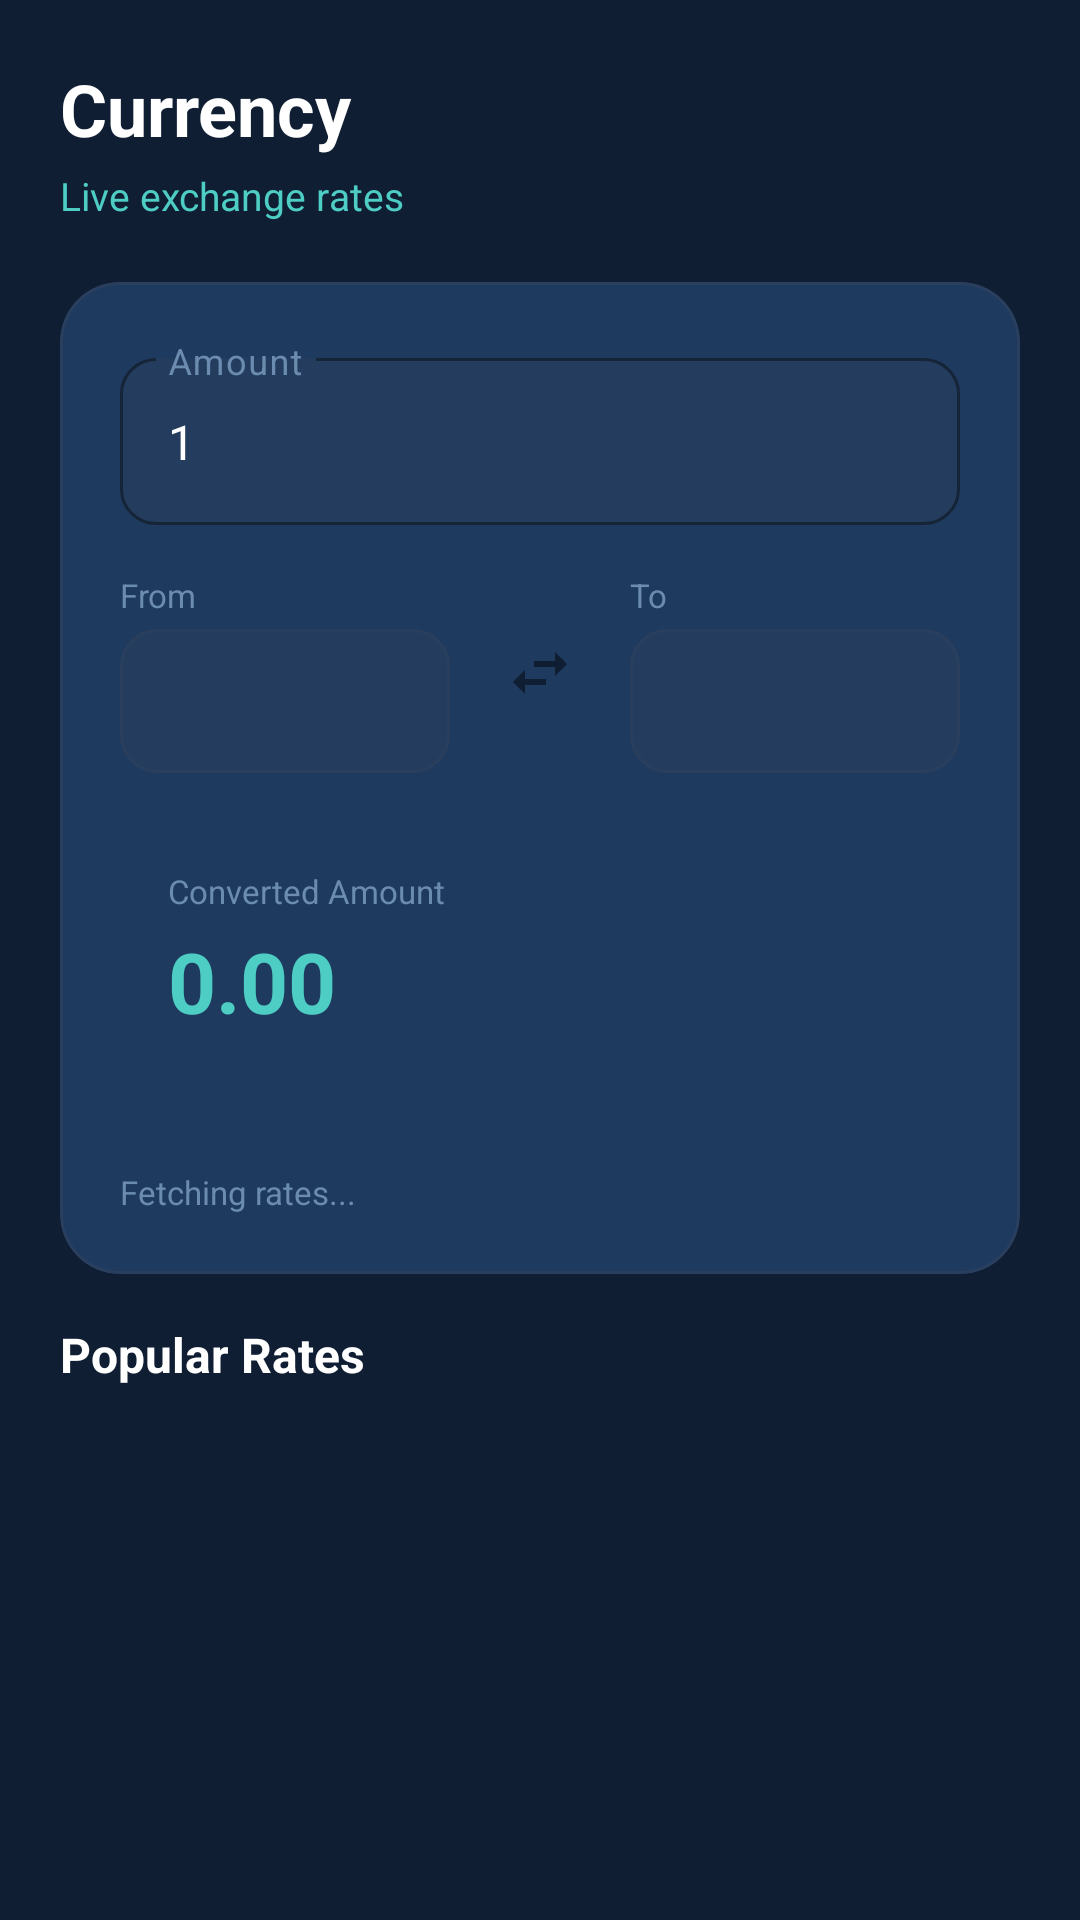

Android layout source for this screen:
<!-- AndroidManifest.xml: application theme Theme.EcoSpend -->
<!-- res/layout/fragment_currency.xml -->
<?xml version="1.0" encoding="utf-8"?>
<ScrollView xmlns:android="http://schemas.android.com/apk/res/android"
    xmlns:app="http://schemas.android.com/apk/res-auto"
    android:layout_width="match_parent"
    android:layout_height="match_parent"
    android:background="@color/background">

    <LinearLayout
        android:layout_width="match_parent"
        android:layout_height="wrap_content"
        android:orientation="vertical"
        android:padding="20dp">

        <TextView
            android:layout_width="wrap_content"
            android:layout_height="wrap_content"
            android:text="Currency"
            android:textColor="@color/text_primary"
            android:textSize="24sp"
            android:textStyle="bold"
            android:layout_marginBottom="4dp" />

        <TextView
            android:layout_width="wrap_content"
            android:layout_height="wrap_content"
            android:text="Live exchange rates"
            android:textColor="@color/accent"
            android:textSize="13sp"
            android:layout_marginBottom="20dp" />

        
        <com.google.android.material.card.MaterialCardView
            android:layout_width="match_parent"
            android:layout_height="wrap_content"
            android:layout_marginBottom="16dp"
            app:cardCornerRadius="20dp">

            <LinearLayout
                android:layout_width="match_parent"
                android:layout_height="wrap_content"
                android:orientation="vertical"
                android:padding="20dp">

                
                <com.google.android.material.textfield.TextInputLayout
                    style="@style/EcoSpend.TextInputLayout"
                    android:layout_width="match_parent"
                    android:layout_height="wrap_content"
                    android:hint="Amount"
                    android:layout_marginBottom="16dp">
                    <com.google.android.material.textfield.TextInputEditText
                        android:id="@+id/et_amount_convert"
                        android:layout_width="match_parent"
                        android:layout_height="wrap_content"
                        android:inputType="numberDecimal"
                        android:textColor="@color/text_primary"
                        android:text="1" />
                </com.google.android.material.textfield.TextInputLayout>

                
                <LinearLayout
                    android:layout_width="match_parent"
                    android:layout_height="wrap_content"
                    android:orientation="horizontal"
                    android:gravity="center_vertical"
                    android:layout_marginBottom="16dp">

                    <LinearLayout
                        android:layout_width="0dp"
                        android:layout_height="wrap_content"
                        android:layout_weight="1"
                        android:orientation="vertical">
                        <TextView
                            android:layout_width="wrap_content"
                            android:layout_height="wrap_content"
                            android:text="From"
                            android:textColor="@color/text_hint"
                            android:textSize="11sp"
                            android:layout_marginBottom="4dp" />
                        <Spinner
                            android:id="@+id/spinner_from_currency"
                            android:layout_width="match_parent"
                            android:layout_height="48dp"
                            android:background="@drawable/bg_spinner"
                            android:paddingStart="12dp"
                            android:paddingEnd="8dp" />
                    </LinearLayout>

                    <ImageButton
                        android:id="@+id/btn_swap_currency"
                        android:layout_width="44dp"
                        android:layout_height="44dp"
                        android:layout_marginHorizontal="8dp"
                        android:src="@drawable/ic_swap"
                        android:background="@drawable/bg_swap_button"
                        android:tint="@color/primary_dark"
                        android:contentDescription="Swap currencies" />

                    <LinearLayout
                        android:layout_width="0dp"
                        android:layout_height="wrap_content"
                        android:layout_weight="1"
                        android:orientation="vertical">
                        <TextView
                            android:layout_width="wrap_content"
                            android:layout_height="wrap_content"
                            android:text="To"
                            android:textColor="@color/text_hint"
                            android:textSize="11sp"
                            android:layout_marginBottom="4dp" />
                        <Spinner
                            android:id="@+id/spinner_to_currency"
                            android:layout_width="match_parent"
                            android:layout_height="48dp"
                            android:background="@drawable/bg_spinner"
                            android:paddingStart="12dp"
                            android:paddingEnd="8dp" />
                    </LinearLayout>
                </LinearLayout>

                <ProgressBar
                    android:id="@+id/progress_currency"
                    android:layout_width="24dp"
                    android:layout_height="24dp"
                    android:layout_gravity="center"
                    android:visibility="gone"
                    android:layout_marginBottom="8dp" />

                
                <LinearLayout
                    android:layout_width="match_parent"
                    android:layout_height="wrap_content"
                    android:orientation="vertical"
                    android:background="@drawable/bg_result"
                    android:padding="16dp">

                    <TextView
                        android:layout_width="wrap_content"
                        android:layout_height="wrap_content"
                        android:text="Converted Amount"
                        android:textColor="@color/text_hint"
                        android:textSize="11sp" />
                    <TextView
                        android:id="@+id/tv_conversion_result"
                        android:layout_width="wrap_content"
                        android:layout_height="wrap_content"
                        android:text="0.00"
                        android:textColor="@color/accent"
                        android:textSize="28sp"
                        android:textStyle="bold"
                        android:layout_marginTop="4dp" />
                    <TextView
                        android:id="@+id/tv_exchange_rate"
                        android:layout_width="wrap_content"
                        android:layout_height="wrap_content"
                        android:textColor="@color/text_secondary"
                        android:textSize="12sp"
                        android:layout_marginTop="4dp" />
                </LinearLayout>

                <TextView
                    android:id="@+id/tv_last_updated"
                    android:layout_width="wrap_content"
                    android:layout_height="wrap_content"
                    android:text="Fetching rates..."
                    android:textColor="@color/text_hint"
                    android:textSize="11sp"
                    android:layout_marginTop="8dp" />

            </LinearLayout>
        </com.google.android.material.card.MaterialCardView>

        
        <TextView
            android:layout_width="wrap_content"
            android:layout_height="wrap_content"
            android:text="Popular Rates"
            android:textColor="@color/text_primary"
            android:textSize="16sp"
            android:textStyle="bold"
            android:layout_marginBottom="10dp" />

        <androidx.recyclerview.widget.RecyclerView
            android:id="@+id/rv_rates"
            android:layout_width="match_parent"
            android:layout_height="wrap_content"
            android:nestedScrollingEnabled="false" />

    </LinearLayout>
</ScrollView>
<!-- resources referenced by this layout -->
<resources>
  <color name="accent">#4ECDC4</color>
  <color name="background">#0F1E33</color>
  <color name="primary_dark">#0F1E33</color>
  <color name="text_hint">#6B8CAE</color>
  <color name="text_primary">#FFFFFF</color>
  <color name="text_secondary">#B0C4DE</color>
  <!-- drawable bg_spinner (drawable) -->
  <?xml version="1.0" encoding="utf-8"?>
  <shape xmlns:android="http://schemas.android.com/apk/res/android" android:shape="rectangle">
      <solid android:color="@color/surface_variant"/>
      <corners android:radius="12dp"/>
      <stroke android:width="1dp" android:color="@color/divider"/>
  </shape>
  <!-- drawable ic_swap (drawable) -->
  <vector xmlns:android="http://schemas.android.com/apk/res/android" android:width="24dp" android:height="24dp" android:viewportWidth="24" android:viewportHeight="24"><path android:fillColor="#FFFFFF" android:pathData="M6.99,11L3,15l3.99,4v-3H14v-2H6.99v-3zM21,9l-3.99,-4v3H10v2h7.01v3L21,9z"/></vector>
  <style name="EcoSpend.TextInputLayout" parent="Widget.MaterialComponents.TextInputLayout.OutlinedBox">
          <item name="boxStrokeColor">@color/accent</item>
          <item name="hintTextColor">@color/text_secondary</item>
          <item name="android:textColorHint">@color/text_hint</item>
          <item name="boxCornerRadiusTopStart">12dp</item>
          <item name="boxCornerRadiusTopEnd">12dp</item>
          <item name="boxCornerRadiusBottomStart">12dp</item>
          <item name="boxCornerRadiusBottomEnd">12dp</item>
          <item name="boxBackgroundColor">@color/surface_variant</item>
      </style>
  <style name="Theme.EcoSpend" parent="Theme.MaterialComponents.DayNight.NoActionBar">
          <item name="colorPrimary">@color/primary</item>
          <item name="colorPrimaryVariant">@color/primary_dark</item>
          <item name="colorOnPrimary">@color/white</item>
          <item name="colorSecondary">@color/accent</item>
          <item name="colorSecondaryVariant">@color/accent_dark</item>
          <item name="colorOnSecondary">@color/primary_dark</item>
          <item name="android:colorBackground">@color/background</item>
          <item name="colorSurface">@color/surface</item>
          <item name="colorOnSurface">@color/text_primary</item>
          <item name="android:textColorPrimary">@color/text_primary</item>
          <item name="android:textColorSecondary">@color/text_secondary</item>
          <item name="android:windowBackground">@color/background</item>
          <item name="android:statusBarColor">@color/primary_dark</item>
          <item name="android:navigationBarColor">@color/primary_dark</item>
          <item name="materialCardViewStyle">@style/EcoSpend.CardView</item>
      </style>
  <color name="surface_variant">#243D5E</color>
  <color name="divider">#2A3F5E</color>
  <color name="primary">#1A2E4A</color>
  <color name="white">#FFFFFF</color>
  <color name="accent_dark">#38B2AA</color>
  <color name="surface">#1E3A5F</color>
  <style name="EcoSpend.CardView" parent="Widget.MaterialComponents.CardView">
          <item name="cardBackgroundColor">@color/card_background</item>
          <item name="cardCornerRadius">16dp</item>
          <item name="cardElevation">0dp</item>
          <item name="strokeColor">@color/divider</item>
          <item name="strokeWidth">1dp</item>
      </style>
  <color name="card_background">#1E3A5F</color>
</resources>
